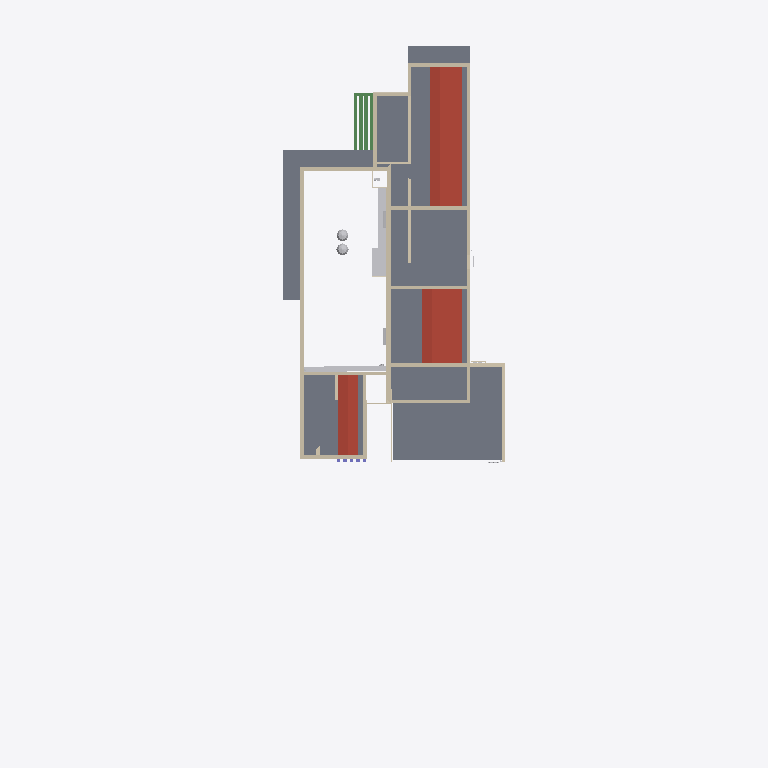
Plan cut of the same IFC building model at storey '02-LAJE INFERIOR(+3,35)' (level 3.35 m, cut at 4.75 m), seen from above with north up, elements coloured by IFC class (only those large enough to see are counted): 34 walls (beige), 8 other elements (light grey), 5 slabs (grey), 5 beams (green), 3 roofs (red-brown), 1 covering (cream). Cut surfaces are drawn darker.
Extent 14.1 m × 41.0 m × 8.1 m (x, y, z). Storeys (10): 01-BALDRAMES (-0,10) at -0.10 m; 03-VIGAMENTO PORTAS DE VIDRO (PARTE INFERIOR) (+3,75) at 3.15 m; 02-LAJE INFERIOR(+3,35) at 3.35 m; VM at 3.45 m; 04-LAJE SALA (+4.45) at 4.45 m; VM FUNDO (+4.90) at 4.90 m; VM TOPO (+5.20) at 5.20 m; FINAL PLATIBANDA SALA (+5.45) at 5.45 m; 05-FINAL PLATIBANDA FRONTAL (+5,70) at 5.70 m; 05-FINAL PLATIBANDA BARRILETE (+6,20) at 6.20 m. Elements (674): 119 IfcBuildingElementProxy, 119 IfcLightFixture, 116 IfcSwitchingDevice, 102 IfcWall, 60 IfcFurniture, 41 IfcBeam, 35 IfcCovering, 18 IfcDiscreteAccessory, 17 IfcValve, 11 IfcSlab, 9 IfcElectricAppliance, 7 IfcGeographicElement.

HEADER;
FILE_DESCRIPTION(('ViewDefinition [ReferenceView_V1.2]','RevitIdentifiers [ContentGUID: be0d1124-7961-457b-aa04-cd03d7b3b8cb, VersionGUID: 9523de38-5c35-4962-a210-374453de25dc, NumberOfSaves: 91]','CoordinateReference [CoordinateBase: Coordenadas compartilhadas, ProjectSite: Terreno padrão]'),'2;1');
FILE_NAME('CASA-AQR.ifc','2026-09-02T23:39:54-03:00',(''),(''),'ODA SDAI 24.6','Autodesk Revit 24.3.30.11 (PTB) - IFC 24.3.30.11','');
FILE_SCHEMA(('IFC4'));
ENDSEC;
DATA;
#27=IFCPROJECT('2_3H4aUM55Uwe4pGCeJ4Sx',#18,'0001',$,$,'Nome do projeto','Status do projeto',(#22),#164376);
#75=IFCSITE('2_3H4aUM55Uwe4pGCeJ4Sv',#18,'Default',$,$,#74,$,$,.ELEMENT.,(-15,-52,0,-120620),(-47,-55,0,-114440),0.0,$,$);
#32=IFCBUILDING('2_3H4aUM55Uwe4pGCeJ4Sw',#18,'',$,$,#30,$,'',.ELEMENT.,$,$,#31);
#36=IFCBUILDINGSTOREY('1qv6ynVKX7xf87anS8vNi1',#18,'01-BALDRAMES (-0,10)',$,'Nível:Cabeça de 8 mm',#35,$,'01-BALDRAMES (-0,10)',.ELEMENT.,-0.10000000000014102);
#40=IFCBUILDINGSTOREY('2XoQAIDBvCs8NlduBsq76Q',#18,'03-VIGAMENTO PORTAS DE VIDRO (PARTE INFERIOR) (+3,75)',$,'Nível:Cabeça de 8 mm',#39,$,'03-VIGAMENTO PORTAS DE VIDRO (PARTE INFERIOR) (+3,75)',.ELEMENT.,3.1499999999997663);
#44=IFCBUILDINGSTOREY('0NXVOP0$L9hBbOq3O$JqFU',#18,'02-LAJE INFERIOR(+3,35)',$,'Nível:Cabeça de 8 mm',#43,$,'02-LAJE INFERIOR(+3,35)',.ELEMENT.,3.349999999999767);
#48=IFCBUILDINGSTOREY('03oS1_rC5BgRSWmGARjplp',#18,'VM',$,'Nível:Cabeça de 8 mm',#47,$,'VM',.ELEMENT.,3.4499999999999997);
#52=IFCBUILDINGSTOREY('2AnbPH7xHFQBrrfORw34p4',#18,'04-LAJE SALA (+4.45)',$,'Nível:Cabeça de 8 mm',#51,$,'04-LAJE SALA (+4.45)',.ELEMENT.,4.45);
#56=IFCBUILDINGSTOREY('03oS1_rC5BgRSWmGARjpYC',#18,'VM FUNDO (+4.90)',$,'Nível:Cabeça de 8 mm',#55,$,'VM FUNDO (+4.90)',.ELEMENT.,4.900000000000075);
#60=IFCBUILDINGSTOREY('03oS1_rC5BgRSWmGARjpjm',#18,'VM TOPO (+5.20)',$,'Nível:Cabeça de 8 mm',#59,$,'VM TOPO (+5.20)',.ELEMENT.,5.200000000000075);
#64=IFCBUILDINGSTOREY('2yt$ycS5r7TQaW_GtXXUxY',#18,'FINAL PLATIBANDA SALA (+5.45)',$,'Nível:Cabeça de 8 mm',#63,$,'FINAL PLATIBANDA SALA (+5.45)',.ELEMENT.,5.45);
#68=IFCBUILDINGSTOREY('0rsgCbE59AdAT6hmjir3An',#18,'05-FINAL PLATIBANDA FRONTAL (+5,70)',$,'Nível:Cabeça de 8 mm',#67,$,'05-FINAL PLATIBANDA FRONTAL (+5,70)',.ELEMENT.,5.699999999999999);
#72=IFCBUILDINGSTOREY('2yt$ycS5r7TQaW_GtXXU$F',#18,'05-FINAL PLATIBANDA BARRILETE (+6,20)',$,'Nível:Cabeça de 8 mm',#71,$,'05-FINAL PLATIBANDA BARRILETE (+6,20)',.ELEMENT.,6.199999999999999);
#200=IFCSLAB('2L8zuuN3L9Og8GDqHJrhAp',#18,'L03',$,'Forma direta:Concreto Armado - Estrutural 150',#199,#196,'0620188E-A1B4-4B3C-B771-00773A62C009',.NOTDEFINED.);
#641=IFCSLAB('2L8zuuN3L9Og8GDqHJrhAd',#18,'L03',$,'Forma direta:Concreto Armado - Estrutural 100',#640,#637,'578A8D77-801E-4E9D-8E95-592798E11216',.NOTDEFINED.);
#1315=IFCROOF('2L8zuuN3L9Og8GDqHJrh9D',#18,'Cobert - 006',$,'Forma direta:Alumínio 50',#1314,#1310,'D412A618-1436-461F-87C6-99D12549D68A',.NOTDEFINED.);
#413=IFCSLAB('2L8zuuN3L9Og8GDqHJrhAf',#18,'Marquise',$,'Forma direta:Concreto Armado - Estrutural 150',#412,#409,'2C2E5933-6764-41FD-82E3-3049CE875B0E',.NOTDEFINED.);
#1027=IFCSLAB('2L8zuuN3L9Og8GDqHJrh9K',#18,'L03',$,'Forma direta:Concreto Armado - Estrutural 150',#1026,#1023,'97B72B11-E444-4AAB-AB41-C7619B67B696',.NOTDEFINED.);
#1445=IFCROOF('2L8zuuN3L9Og8GDqHJrh99',#18,'Cobert - 006',$,'Forma direta:Alumínio 50',#1444,#1440,'F781CECB-01CF-4C0C-B105-33A0A3D71A36',.NOTDEFINED.);
#60975=IFCROOF('2L8zuuN3L9Og8GDqHJrhms',#18,'Cobert - 006',$,'Forma direta:Alumínio 50',#60974,#60970,'A170D593-B576-4DC4-A52F-7185EA01BFCE',.NOTDEFINED.);
#710=IFCSLAB('2L8zuuN3L9Og8GDqHJrhAX',#18,'Marquise',$,'Forma direta:Concreto Armado - Estrutural 100',#709,#706,'5F2A0C65-11F3-4C8E-8874-C9C0A0FF5EA5',.NOTDEFINED.);
#600=IFCWALL('2L8zuuN3L9Og8GDqHJrhAc',#18,'Parede-010',$,'Forma direta:Alvenaria 140, Rebocada 2 Faces 200',#573,#599,'46BED00B-64B7-4C7E-B1BB-3905B9768683',.NOTDEFINED.);
#26899=IFCWALL('2L8zuuN3L9Og8GDqHJrhrR',#18,'Parede-004',$,'Forma direta:Alvenaria 140, Rebocada 2 Faces 200',#26851,#26898,'7A3F83C3-79DA-47F6-8049-0A5FDF2BE53E',.NOTDEFINED.);
#61105=IFCFURNITURE('2L8zuuN3L9Og8GDqHJrhmn',#18,'Placa Fotovoltáica',$,'Forma direta:Estante Flexível 27',#61104,#61100,'BB2738E9-44FB-4608-AC70-4CA151271AD0',.NOTDEFINED.);
#1144=IFCWALL('2L8zuuN3L9Og8GDqHJrh9G',#18,'Parede-012',$,'Forma direta:Alvenaria 140, Rebocada 2 Faces 200',#1117,#1143,'B9F4860E-06CC-4098-A679-0317D75BAB75',.NOTDEFINED.);
#35842=IFCFURNITURE('2L8zuuN3L9Og8GDqHJrhqq',#18,'Placa Fotovoltáica',$,'Forma direta:Guarda-Roupa 01 27',#35841,#35837,'A9E1F605-F220-447F-A032-BCBF6CF9F6BA',.NOTDEFINED.);
#939=IFCWALL('2L8zuuN3L9Og8GDqHJrh9Q',#18,'Parede-004',$,'Forma direta:Alvenaria 140, Rebocada 2 Faces 200',#912,#938,'903C0671-0924-4AD6-91DD-969FBFBBB150',.NOTDEFINED.);
#539=IFCWALL('2L8zuuN3L9Og8GDqHJrhAa',#18,'Parede-011',$,'Forma direta:Alvenaria 140, Rebocada 2 Faces 200',#512,#538,'39629497-342E-40FE-8642-ED7BCCE9F003',.NOTDEFINED.);
#900=IFCWALL('2L8zuuN3L9Og8GDqHJrh9P',#18,'Parede-013',$,'Forma direta:Alvenaria 140, Rebocada 2 Faces 200',#873,#899,'8B23863C-E71D-4160-B8E7-1EE1D51053B1',.NOTDEFINED.);
#1238=IFCWALL('2L8zuuN3L9Og8GDqHJrh9J',#18,'Parede-013',$,'Forma direta:Alvenaria 140, Rebocada 2 Faces 200',#1211,#1237,'C77932AA-DF7B-430D-B076-F290E31B4706',.NOTDEFINED.);
#26376=IFCWALL('2L8zuuN3L9Og8GDqHJrhrU',#18,'Parede-006',$,'Forma direta:Alvenaria 140, Rebocada 2 Faces 200',#26349,#26375,'7943AD15-65E3-4937-8F23-2DD883ACD397',.NOTDEFINED.);
#340=IFCWALL('2L8zuuN3L9Og8GDqHJrhAk',#18,'Parede-012',$,'Forma direta:Alvenaria 140, Rebocada 2 Faces 200',#313,#339,'1CFF18B1-A9BC-4841-ADF7-F5B19E4F7C11',.NOTDEFINED.);
#301=IFCWALL('2L8zuuN3L9Og8GDqHJrhAj',#18,'Parede-012',$,'Forma direta:Alvenaria 140, Rebocada 2 Faces 200',#274,#300,'0C6B57B2-E954-420F-9397-FE42DC7719B2',.NOTDEFINED.);
#29491=IFCWALL('2L8zuuN3L9Og8GDqHJrhr0',#18,'Parede-011',$,'Forma direta:Alvenaria 140, Rebocada 2 Faces 200',#29439,#29490,'839C9907-07AE-4C34-AA41-FC4AF77892CD',.NOTDEFINED.);
#749=IFCWALL('2L8zuuN3L9Og8GDqHJrhAY',#18,'Parede-011',$,'Forma direta:Alvenaria 140, Rebocada 2 Faces 200',#722,#748,'62C24FF9-6753-4D6B-B434-A85BDB9A9001',.NOTDEFINED.);
#452=IFCWALL('2L8zuuN3L9Og8GDqHJrhAh',#18,'Parede-013',$,'Forma direta:Alvenaria 140, Rebocada 2 Faces 200',#425,#451,'353DAB3A-5674-4AAB-A6D9-E2D04CA7E8CC',.NOTDEFINED.);
#861=IFCWALL('2L8zuuN3L9Og8GDqHJrh9V',#18,'Parede-012',$,'Forma direta:Alvenaria 140, Rebocada 2 Faces 200',#834,#860,'83D9E139-6F9D-4D23-8A65-4AC79197B541',.NOTDEFINED.);
#1199=IFCWALL('2L8zuuN3L9Og8GDqHJrh9I',#18,'Parede-014',$,'Forma direta:Alvenaria 140, Rebocada 2 Faces 200',#1172,#1198,'C777469D-40E8-41B9-8D3B-01DDA656C722',.NOTDEFINED.);
#10132=IFCFURNITURE('2L8zuuN3L9Og8GDqHJrh8o',#18,'Placa Fotovoltáica',$,'Forma direta:Guarda-Roupa 01 27',#10131,#10127,'2C95207F-BB1C-4BB8-AA49-1412DC0E4054',.NOTDEFINED.);
#374=IFCBEAM('2L8zuuN3L9Og8GDqHJrhAe',#18,'V02',$,'Forma direta:Concreto Armado - Estrutural 200 x 200',#373,#369,'2A66224A-4C85-4559-8BBB-EC26742F7D0D',.BEAM.);
#822=IFCBEAM('2L8zuuN3L9Og8GDqHJrh9U',#18,'V02',$,'Forma direta:Concreto Armado - Estrutural 200 x 200',#821,#817,'8280D191-020B-49C7-896D-F6454CD93365',.BEAM.);
#3997=IFCWALL('2L8zuuN3L9Og8GDqHJrh9t',#18,'Parede-011',$,'Forma direta:Alvenaria 140, Rebocada 2 Faces 200',#3949,#3996,'0A187EF5-8158-46B1-8FE7-35D891595B20',.NOTDEFINED.);
#9645=IFCWALL('2L8zuuN3L9Og8GDqHJrh8t',#18,'Parede-008',$,'Forma direta:Alvenaria 140, Rebocada 2 Faces 200',#9618,#9644,'2B9A1634-802D-4FFE-8BF6-AC846344D2B3',.NOTDEFINED.);
#262=IFCWALL('2L8zuuN3L9Og8GDqHJrhAi',#18,'Parede-012',$,'Forma direta:Alvenaria 140, Rebocada 2 Faces 200',#214,#261,'097055BE-18CC-4A64-85AE-7C0FF998FE1E',.NOTDEFINED.);
#36428=IFCFURNITURE('2L8zuuN3L9Og8GDqHJrhqp',#18,'Placa Fotovoltáica',$,'Forma direta:Guarda-Roupa 01 27',#36427,#36423,'AB87594A-6D78-4C7E-8C65-10DD978A934B',.NOTDEFINED.);
#1411=IFCWALL('2L8zuuN3L9Og8GDqHJrh98',#18,'Parede-011',$,'Forma direta:Alvenaria 140, Rebocada 2 Faces 200',#1384,#1410,'ED619325-5D2C-4690-A14E-480EEF4648A0',.NOTDEFINED.);
#676=IFCBEAM('2L8zuuN3L9Og8GDqHJrhAW',#18,'V02',$,'Forma direta:Aço 200 x 200',#675,#671,'5869650A-A92C-49D3-9110-12A8783DD330',.BEAM.);
#1372=IFCBEAM('2L8zuuN3L9Og8GDqHJrh9F',#18,'V02',$,'Forma direta:Concreto Armado - Estrutural 200 x 200',#1371,#1367,'EBF59EBC-2C77-4EF0-A5BE-A298A2712CF4',.BEAM.);
#4466=IFCWALL('2L8zuuN3L9Og8GDqHJrh9f',#18,'Parede-005',$,'Forma direta:Madeira 01 50',#4448,#4465,'10E7EE49-B3AC-4932-9D6D-2CC6F1D52B34',.NOTDEFINED.);
#17227=IFCWALL('2L8zuuN3L9Og8GDqHJrht5',#18,'Parede-008',$,'Forma direta:Alvenaria 140, Rebocada 2 Faces 200',#17185,#17226,'44ABECFF-B25B-469F-9BD3-C6D68B01C045',.NOTDEFINED.);
#788=IFCWALL('2L8zuuN3L9Og8GDqHJrhAZ',#18,'Parede-011',$,'Forma direta:Alvenaria 140, Rebocada 2 Faces 200',#761,#787,'63066A13-2B60-4336-B678-52296490BE9E',.NOTDEFINED.);
#8275=IFCLIGHTFIXTURE('2L8zuuN3L9Og8GDqHJrh8I',#18,'Lamp.-005',$,'Forma direta:Luminária Pendente minimalista',#8169,#8272,'217D72B7-B63B-4D5F-B2E2-A2EDDDE11341',.NOTDEFINED.);
#45997=IFCLIGHTFIXTURE('2L8zuuN3L9Og8GDqHJrhoP',#18,'Lamp.-005',$,'Forma direta:Luminária Pendente minimalista',#45899,#45996,'CF13F9CB-D7BD-493C-8F8D-43FFD85E2F2C',.NOTDEFINED.);
#1066=IFCWALL('2L8zuuN3L9Og8GDqHJrh9L',#18,'Parede-014',$,'Forma direta:Alvenaria 140, Rebocada 2 Faces 200',#1039,#1065,'BE01BE69-944A-4112-BBAB-F27511340D42',.NOTDEFINED.);
#46048=IFCWALL('2L8zuuN3L9Og8GDqHJrhoR',#18,'Parede-006',$,'Forma direta:Alvenaria 140, Rebocada 2 Faces 200',#46021,#46047,'CF455B40-7552-48AB-A180-B75B21382DED',.NOTDEFINED.);
#53164=IFCWALL('2L8zuuN3L9Og8GDqHJrhn8',#18,'Parede-005',$,'Forma direta:Madeira 01 50',#53153,#53163,'FB14DFD0-C3DE-41D4-9E3B-003C311DC84B',.NOTDEFINED.);
#1105=IFCWALL('2L8zuuN3L9Og8GDqHJrh9M',#18,'Parede-011',$,'Forma direta:Alvenaria 140, Rebocada 2 Faces 200',#1078,#1104,'B242FE10-B68E-4F5C-A213-9C56416E8FFB',.NOTDEFINED.);
#163=IFCWALL('2L8zuuN3L9Og8GDqHJrhAn',#18,'Parede-007',$,'Forma direta:Alvenaria 140, Rebocada 2 Faces 200',#132,#162,'037D4940-8AC0-4455-9CD7-277372967460',.NOTDEFINED.);
#52065=IFCWALL('2L8zuuN3L9Og8GDqHJrhnL',#18,'Parede-007',$,'Forma direta:Alvenaria 140, Rebocada 2 Faces 200',#52038,#52064,'F3960719-0851-49AD-A317-69936B00B4F4',.NOTDEFINED.);
#1336=IFCWALL('2L8zuuN3L9Og8GDqHJrh9E',#18,'Parede-012',$,'Forma direta:Gesso - Forro 30',#1325,#1335,'D6A58480-F78E-4CAF-91D0-B2D37BAE6B2A',.NOTDEFINED.);
#49938=IFCWALL('2L8zuuN3L9Og8GDqHJrhod',#18,'Parede-010',$,'Forma direta:GENÉRICO - VEDAÇÃO INTERNA 100',#49927,#49937,'EDF1CB99-BCCE-428E-A64B-635BBD652310',.NOTDEFINED.);
#60447=IFCWALL('2L8zuuN3L9Og8GDqHJrhm1',#18,'Parede-004',$,'Forma direta:Alvenaria 140, Rebocada 2 Faces 200',#60420,#60446,'5CB80851-5E4B-42A4-9F7E-19A6A80203F0',.NOTDEFINED.);
#108=IFCBEAM('2L8zuuN3L9Og8GDqHJrhAm',#18,'V02',$,'Forma direta:Concreto Armado - Estrutural 200 x 200',#107,#103,'036C1C6E-0DB5-4CDD-B673-6ECA1B481ABF',.BEAM.);
#35495=IFCWALL('2L8zuuN3L9Og8GDqHJrhqu',#18,'Parede-004',$,'Forma direta:Pedra - Estrutural 50',#35484,#35494,'A722E096-F6F3-481F-981E-634BD6E521F1',.NOTDEFINED.);
#23570=IFCVALVE('2L8zuuN3L9Og8GDqHJrhs1',#18,'SPLIT AC',$,'Distribution Flow Element',#23329,#23569,'659097CF-AB37-487F-B4AB-7742E3F5B0D2',.USERDEFINED.);
#32887=IFCVALVE('2L8zuuN3L9Og8GDqHJrhqM',#18,'SPLIT AC',$,'Distribution Flow Element',#32646,#32886,'992D5200-CCE7-4DCE-A37D-52CA0D11208D',.USERDEFINED.);
#20720=IFCWALL('2L8zuuN3L9Og8GDqHJrhtj',#18,'Parede-008',$,'Forma direta:Alvenaria 140, Rebocada 2 Faces 200',#20693,#20719,'5036CED9-9883-4082-96E8-6984829DBD0C',.NOTDEFINED.);
#16504=IFCCOVERING('2L8zuuN3L9Og8GDqHJrhtC',#18,'Parede-005',$,'Forma direta:Pedra - Estrutural 50',#16493,#16503,'4009A194-07B1-4136-9A41-484E0B21E903',.NOTDEFINED.);
#28311=IFCWALL('2L8zuuN3L9Og8GDqHJrhr8',#18,'Parede-007',$,'Forma direta:Alvenaria 140, Rebocada 2 Faces 200',#28284,#28310,'7DF7DF87-2A68-49CE-B1CB-A7243161272F',.NOTDEFINED.);
ENDSEC;
